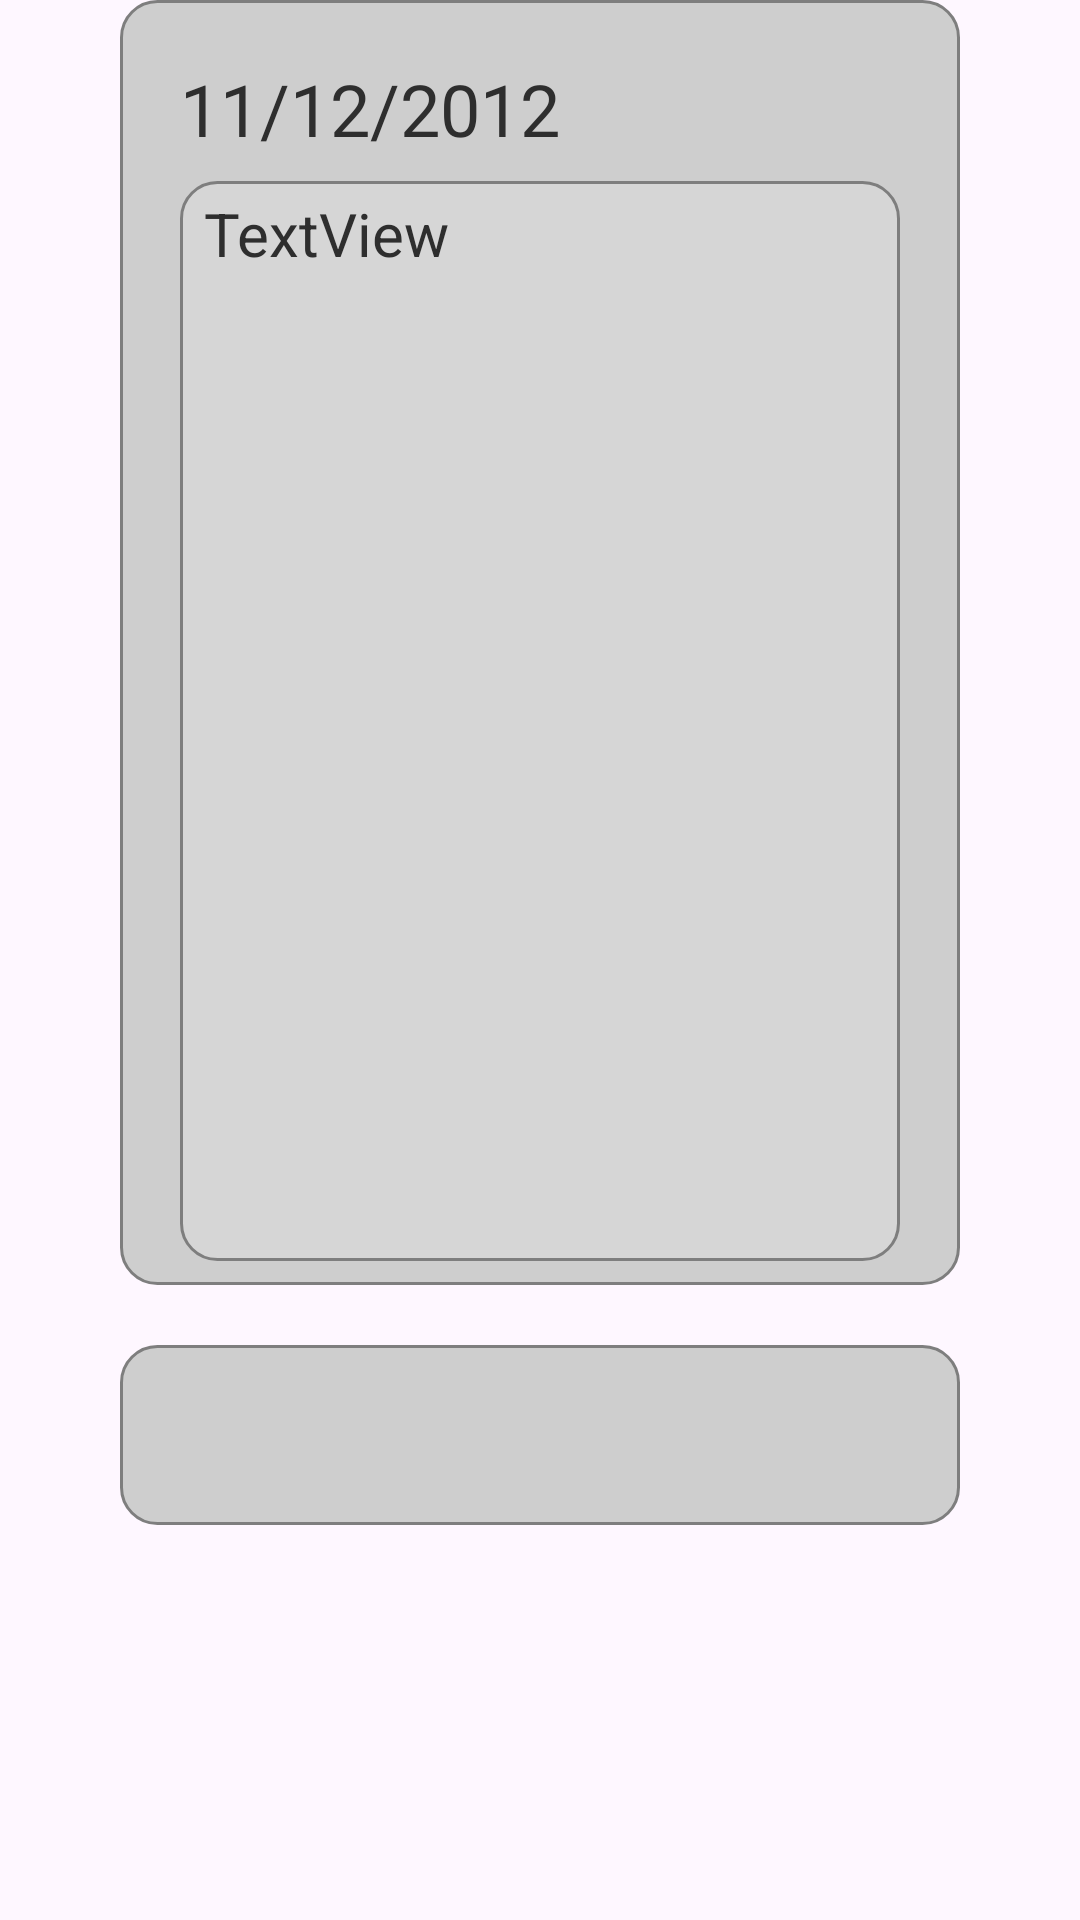

Layout XML and referenced resources for this Android screen:
<!-- AndroidManifest.xml: application theme Theme.TraigaBT6 -->
<!-- res/layout/image_item_back.xml -->
<?xml version="1.0" encoding="utf-8"?>
<androidx.constraintlayout.widget.ConstraintLayout xmlns:android="http://schemas.android.com/apk/res/android"
    xmlns:app="http://schemas.android.com/apk/res-auto"
    xmlns:tools="http://schemas.android.com/tools"
    android:layout_width="match_parent"
    android:layout_height="match_parent">

    <androidx.constraintlayout.widget.ConstraintLayout
        android:id="@+id/constraintLayout"
        android:layout_width="wrap_content"
        android:layout_height="wrap_content"
        android:background="@drawable/item_drawable"
        android:paddingStart="20dp"
        android:paddingTop="20dp"
        android:paddingEnd="20dp"
        android:paddingBottom="8dp"
        app:layout_constraintEnd_toEndOf="parent"
        app:layout_constraintStart_toStartOf="parent"
        app:layout_constraintTop_toTopOf="parent">


        <TextView
            android:id="@+id/date"
            android:layout_width="wrap_content"
            android:layout_height="wrap_content"
            android:text="11/12/2012"
            android:textColor="#2E2E2E"
            android:textSize="24sp"
            app:layout_constraintStart_toStartOf="parent"
            app:layout_constraintTop_toTopOf="parent" />

        <ScrollView
            android:id="@+id/scrollView"
            android:layout_width="240dp"
            android:layout_height="360dp"
            android:layout_marginTop="8dp"
            android:background="@drawable/content_scrollview"
            android:fillViewport="true"
            android:scrollbars="vertical"
            app:layout_constraintEnd_toEndOf="parent"
            app:layout_constraintStart_toStartOf="parent"
            app:layout_constraintTop_toBottomOf="@id/date">

            <LinearLayout
                android:layout_width="match_parent"
                android:layout_height="wrap_content"
                android:orientation="vertical"
                android:paddingStart="8dp"
                android:paddingTop="4dp"
                android:paddingEnd="8dp"
                android:paddingBottom="8dp">

                <TextView
                    android:id="@+id/content"
                    android:layout_width="match_parent"
                    android:layout_height="wrap_content"
                    android:text="TextView"
                    android:textColor="#2E2E2E"
                    android:textSize="20sp" />

            </LinearLayout>

        </ScrollView>
    </androidx.constraintlayout.widget.ConstraintLayout>

    <androidx.constraintlayout.widget.ConstraintLayout
        android:layout_width="0dp"
        android:layout_height="60dp"
        android:layout_marginTop="20dp"
        android:background="@drawable/item_drawable"
        app:layout_constraintEnd_toEndOf="@id/constraintLayout"
        app:layout_constraintStart_toStartOf="@id/constraintLayout"
        app:layout_constraintTop_toBottomOf="@id/constraintLayout">

    </androidx.constraintlayout.widget.ConstraintLayout>

</androidx.constraintlayout.widget.ConstraintLayout>
<!-- resources referenced by this layout -->
<resources>
  <!-- drawable content_scrollview (drawable) -->
  <?xml version="1.0" encoding="utf-8"?>
  <shape xmlns:android="http://schemas.android.com/apk/res/android">
      <solid android:color="#D6D6D6"/>
      <corners android:radius="12dp"/>
      <stroke
          android:width="1dp"
          android:color="#7E7E7E"/>
  </shape>
  <!-- drawable item_drawable (drawable) -->
  <?xml version="1.0" encoding="utf-8"?>
  <shape xmlns:android="http://schemas.android.com/apk/res/android">
  
      <solid android:color="#CECECE"></solid>
      <corners android:radius="12dp"></corners>
      <stroke
          android:width="1dp"
          android:color="#7E7E7E">
      </stroke>
  </shape>
  <style name="Theme.TraigaBT6" parent="Base.Theme.TraigaBT6" />
  <style name="Base.Theme.TraigaBT6" parent="Theme.Material3.DayNight.NoActionBar">
          
          
      </style>
</resources>
